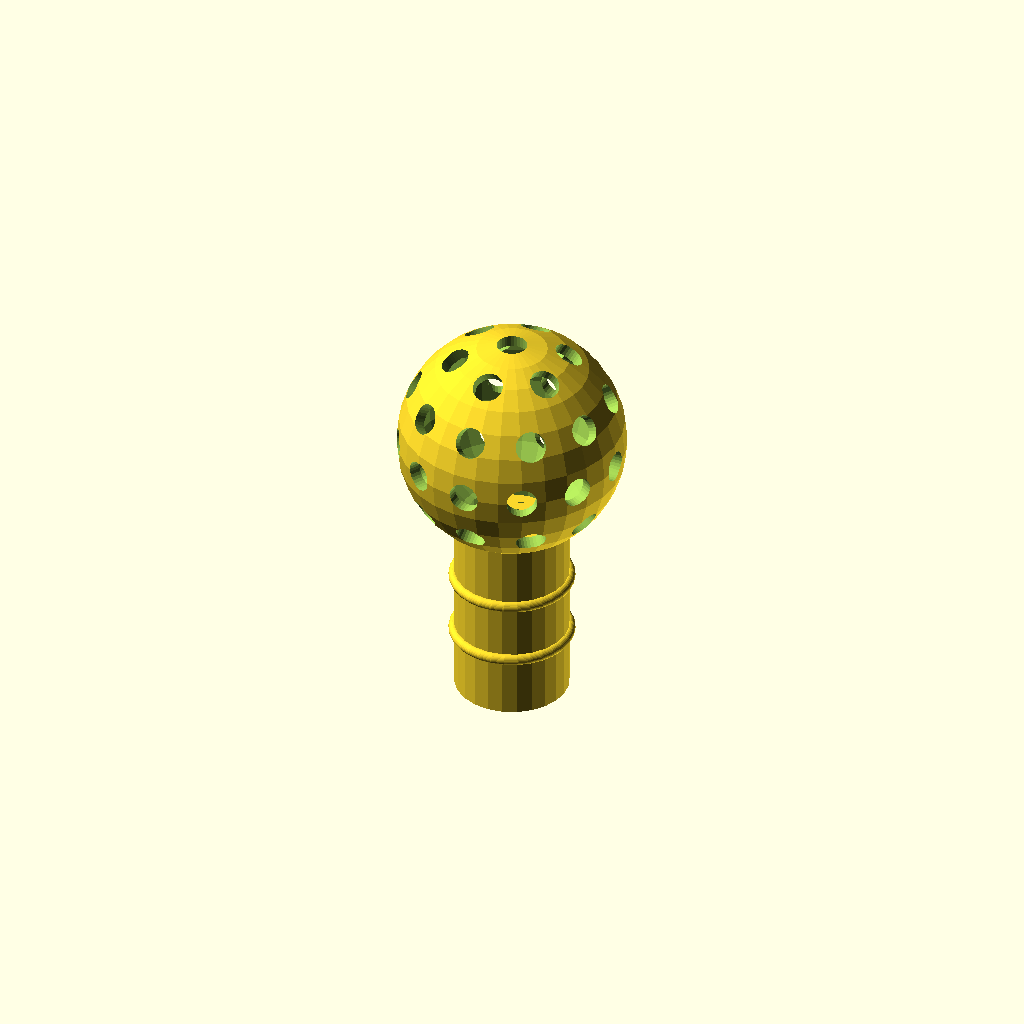
Cell 1: rendered with the file's own defaults.
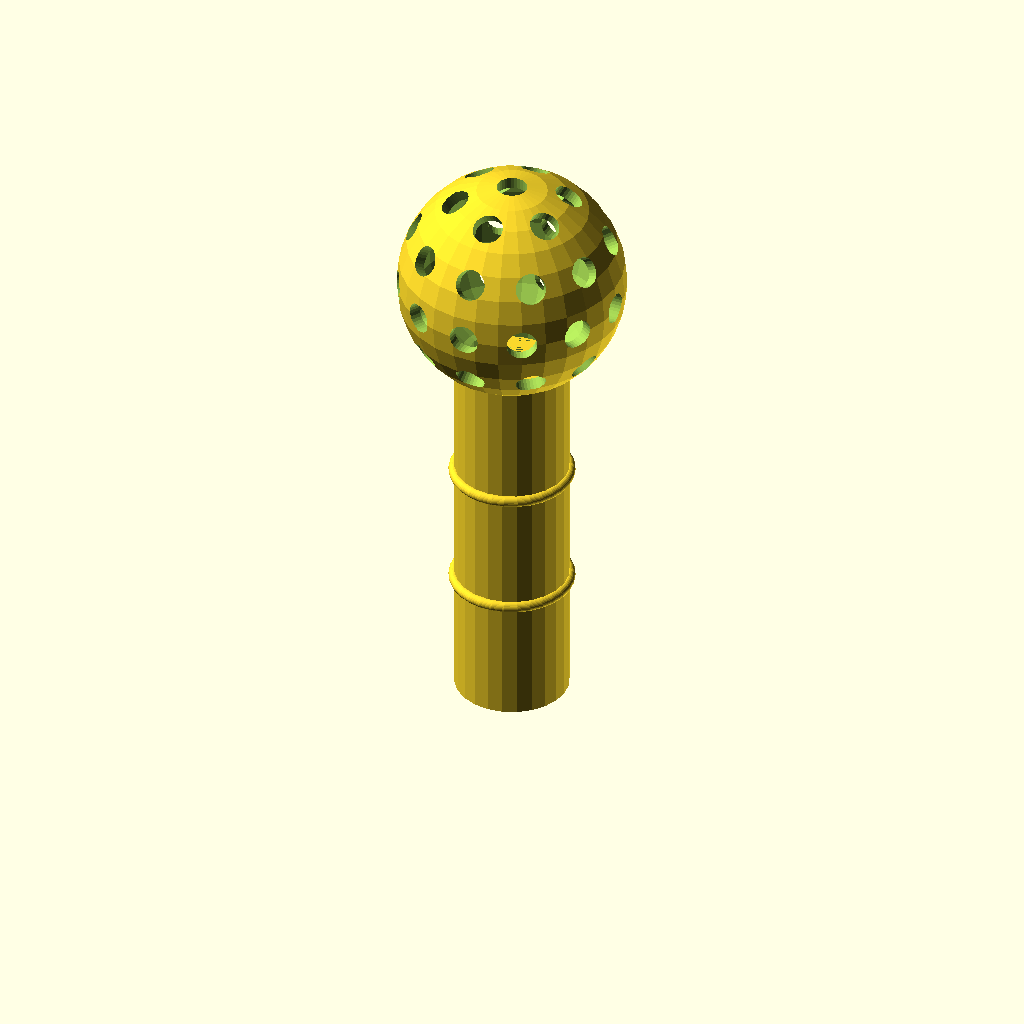
Cell 2: the same model with insertionDepth = 50.
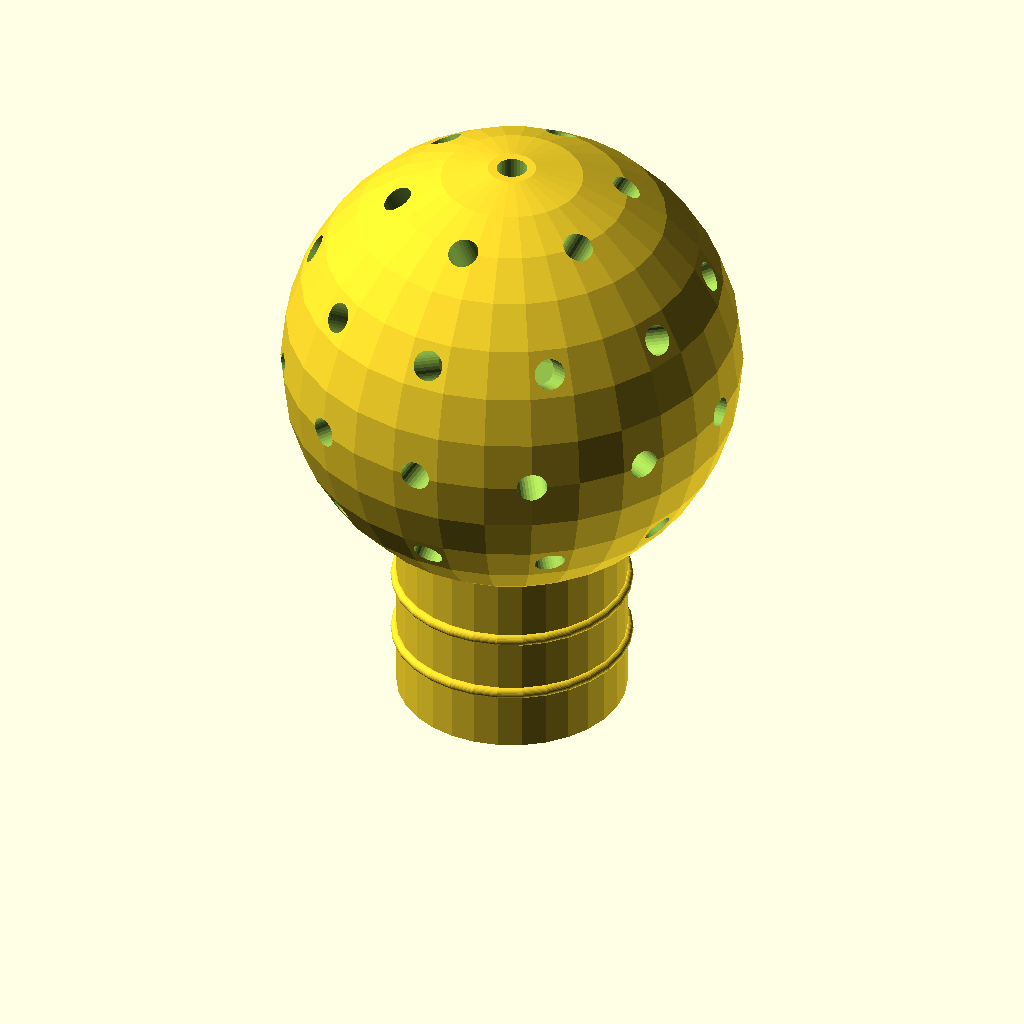
Cell 3 — insert_O_D set to 30, the other parameters unchanged.
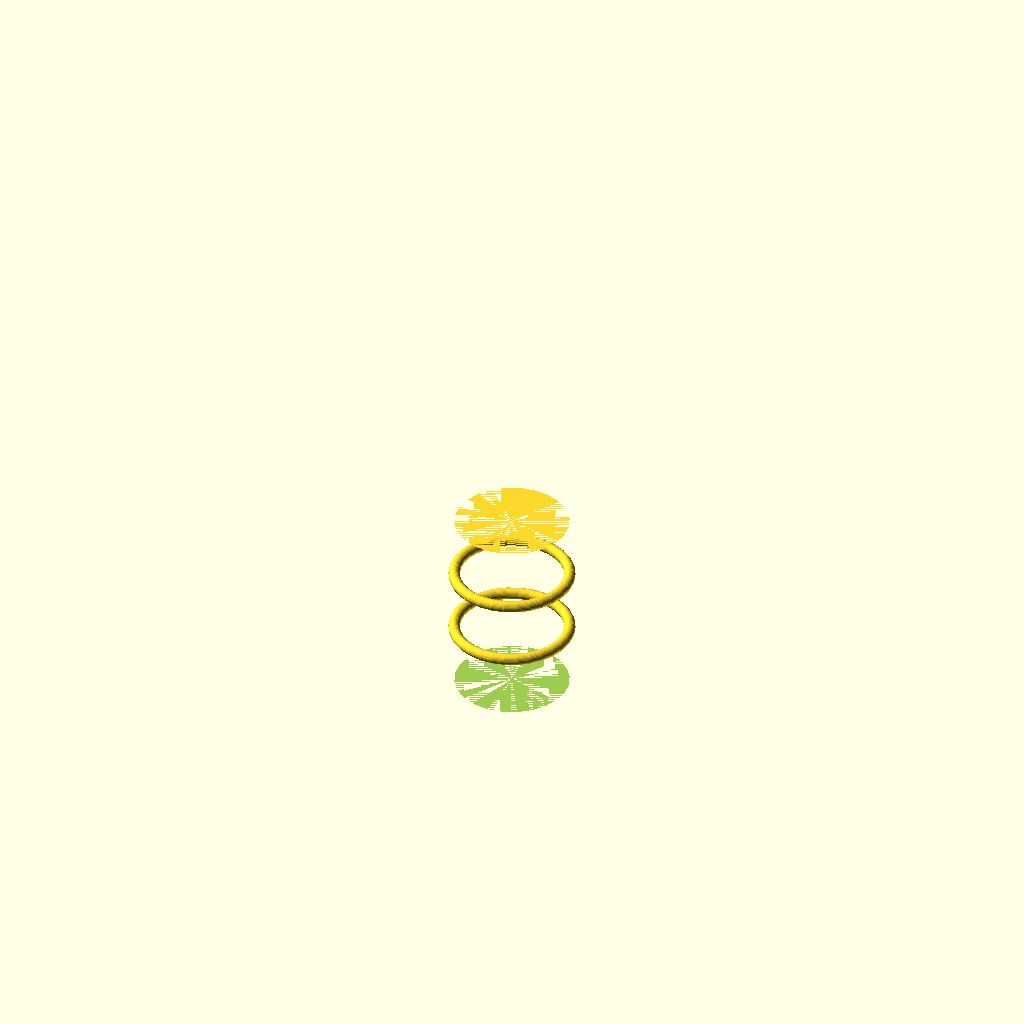
Cell 4: insert_I_D = 24 (everything else at default).
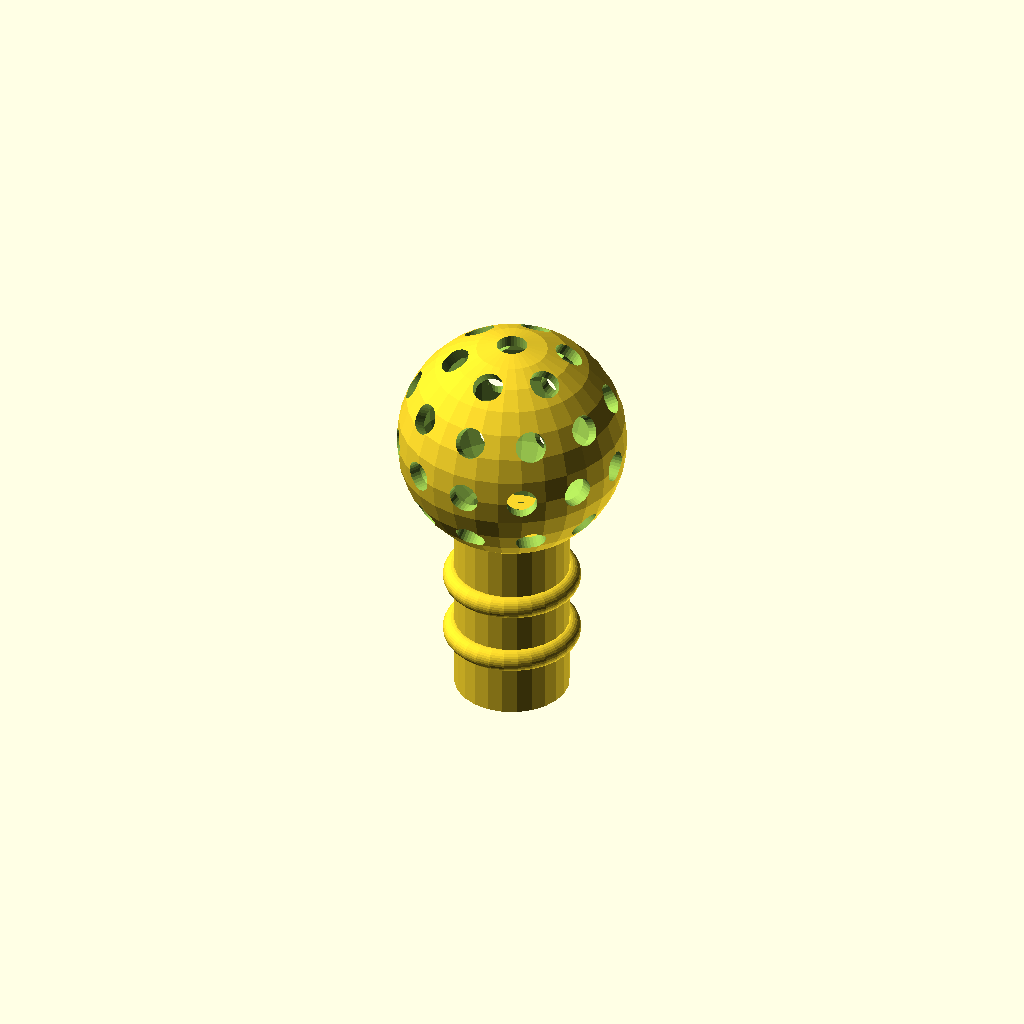
Cell 5: ribRadius = 1.5 (everything else at default).
All cells are drawn from one camera (rotation 55°, 0°, 25°, orthographic, colour scheme Cornfield), so only the parameter changes between them.
The OpenSCAD source (scadFiles/1906394/3017493.scad):
// Inlet Filter for half inch irrigation hose

// for use as a filter to keep leaves out of pool cover siphon hose. 







//Shaft Length

insertionDepth = 25;



//Shaft Outer Diameter

insert_O_D = 15;



//Shaft Inner Diameter

insert_I_D = 12;



//Rib Size

ribRadius = .75;









difference(){

    cylinder(insertionDepth, d= insert_O_D);

    cylinder(insertionDepth, d=insert_I_D);

}

rotate_extrude(convexity = 10, degrees = 360,$fs = .01)

translate([insert_O_D/2, insertionDepth/3, 0])

circle(r = ribRadius,$fs=.01);

rotate_extrude(convexity = 10, degrees = 360,$fs = .01)

translate([insert_O_D/2, insertionDepth/3*2, 0])

circle(r = ribRadius,$fs=.01);







translate([0,0,(insertionDepth+(insert_O_D)-(insert_O_D-(sqrt(pow(insert_O_D,2) - pow(insert_O_D/2,2)))))]){

    difference(){

        sphere(insert_O_D);

        sphere(insert_O_D-((insert_O_D-insert_I_D)/2));

        translate([0,0,-insert_O_D]){

            cylinder(insert_O_D, d=insert_I_D,true);  

        }      

        cylinder(insert_O_D*2,d= 4,center=true, $fs=.1);

        

        for (a=[0:360/6:360]){

            rotate([30,0,a]){

                cylinder(insert_O_D,d= 4,center=false, $fs=.1);

            }

        }

        

        for (a=[0:360/10:360]){

            rotate([60,0,a]){

                cylinder(insert_O_D*2,d= 4,center=true, $fs=.1);

            }

        }

        

        

        for (a=[0:360/12:360]){

            rotate([90,0,a]){

                cylinder(insert_O_D*2,d= 4,center=true, $fs=.1);

            }

        }

                

    }

    

}
Parameter table extracted from the source (name, type, default, range or options):
insertionDepth: number, default 25
insert_O_D: number, default 15
insert_I_D: number, default 12
ribRadius: number, default 0.75
